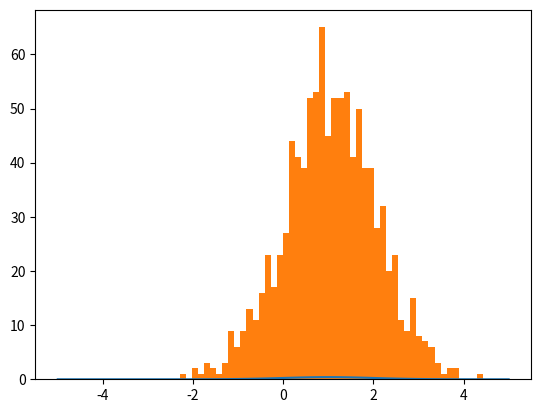

The script that saved this image: (Note: this script raises an exception after producing the figure.)
import scipy
from scipy.stats import norm
import numpy as np
import matplotlib.pyplot as plt


def showPdf(rv):
    x = np.linspace(-5* si, 5 * si, 100 * si)
    h = plt.plot(x, rv.pdf(x))

def showCdf(rv):
    x = np.linspace(-5* si, 5 * si, 100 * si)
    h = plt.plot(x, rv.cdf(x))

"""
Plots the pdf and picks n random values, plots these values
These values are automaticly noralised by using scipy.stats.norm.rvs func
"""
def randNorm(rv, n):
    showPdf(rv)
    R = rv.rvs(n)
    n, bins, patches = plt.hist(R, 50, normed=True)

if __name__ == '__main__':

    mu = 1
    si = 1
    n = 1000

    rv = norm(loc=mu,scale=si)
    randNorm(rv, n)
    # showCdf(rv)
    plt.show(rv)